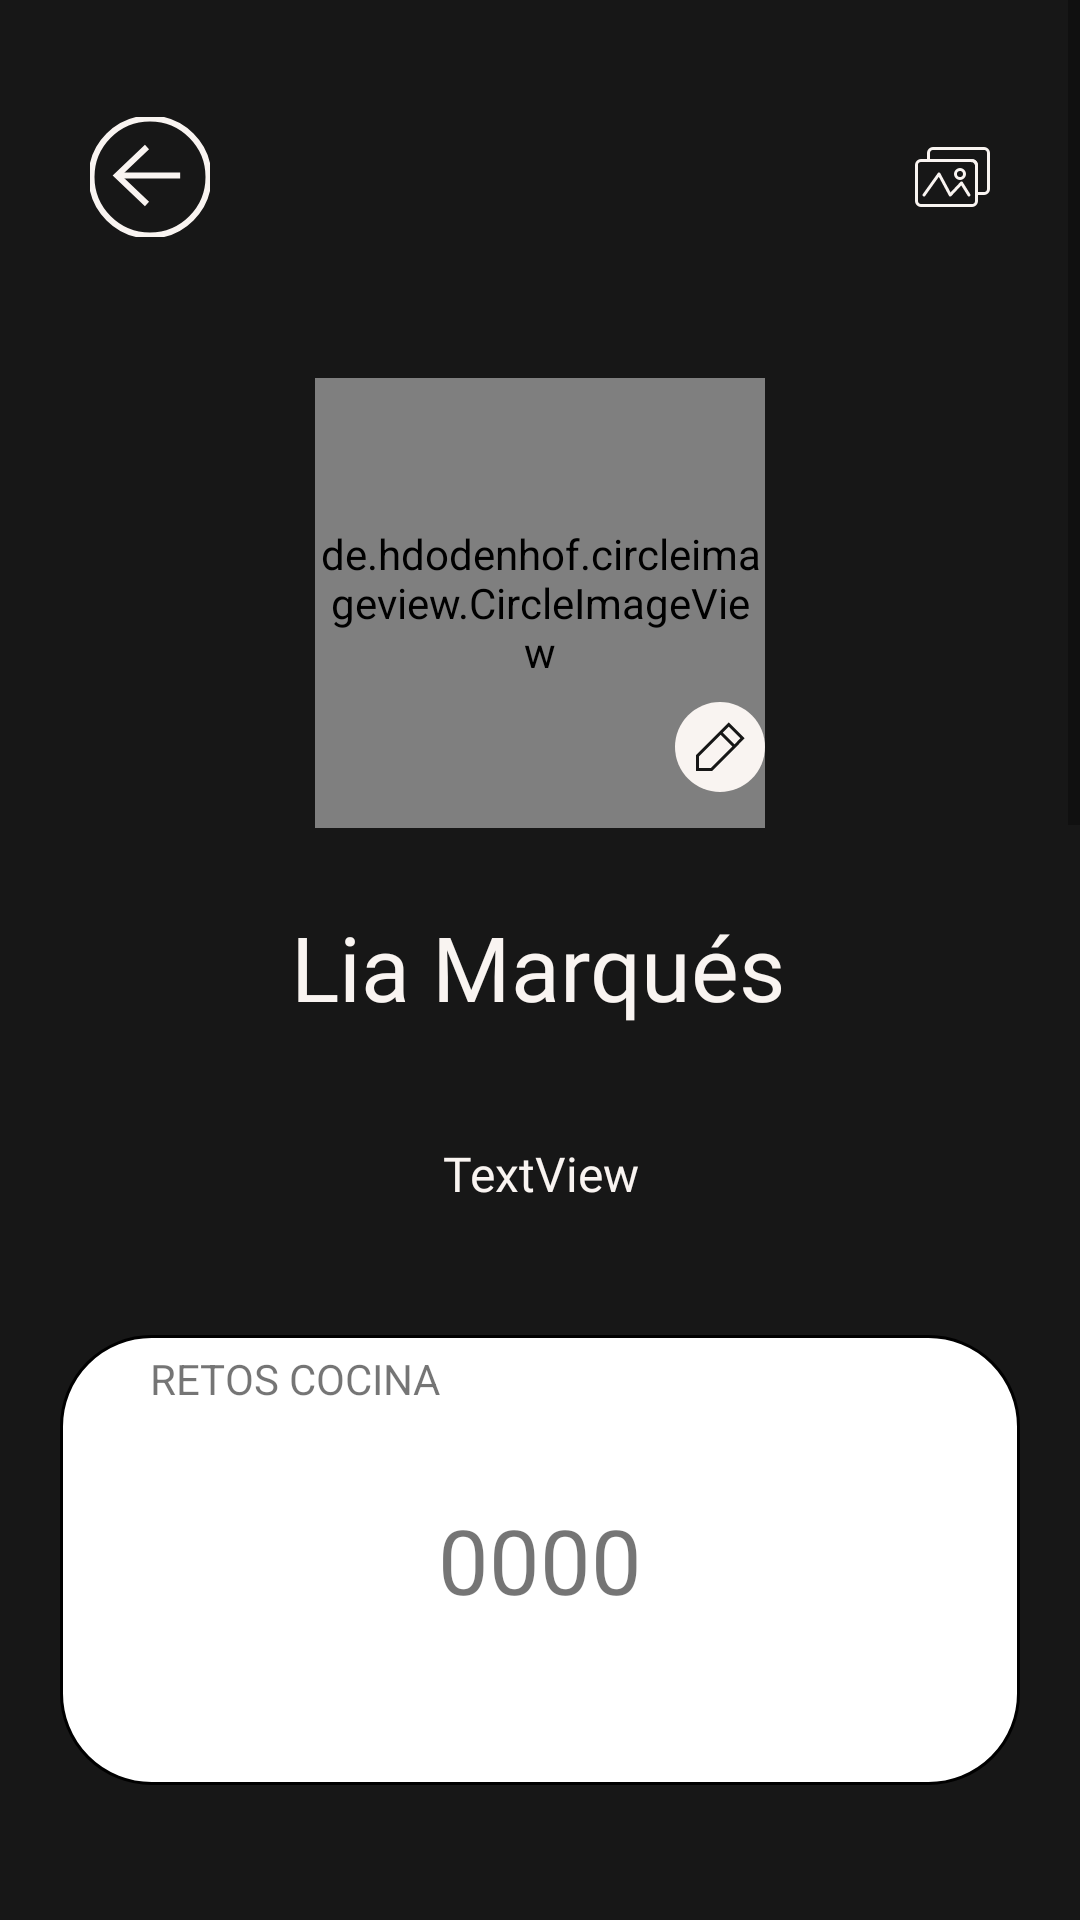

Produce the Android XML layout that renders to this screen, including the resource entries it uses.
<!-- AndroidManifest.xml: application theme Theme.AppCompat.Light -->
<!-- res/layout/figma_activity_perfil.xml -->
<?xml version="1.0" encoding="utf-8"?>
<ScrollView xmlns:android="http://schemas.android.com/apk/res/android"
    xmlns:app="http://schemas.android.com/apk/res-auto"
    xmlns:tools="http://schemas.android.com/tools"
    android:layout_width="match_parent"
    android:layout_height="match_parent"
    android:fillViewport="true"
    tools:context=".presentation.PerfilActivity"
    android:background="@color/profile_black"

    >


    <androidx.constraintlayout.widget.ConstraintLayout
        android:layout_width="match_parent"
        android:layout_height="wrap_content">


        <ImageButton
            android:id="@+id/btnGallery"
            android:layout_width="wrap_content"
            android:layout_height="wrap_content"
            android:background="?android:selectableItemBackground"
            app:layout_constraintBottom_toTopOf="@+id/guideline6"
            app:layout_constraintEnd_toEndOf="parent"
            app:layout_constraintTop_toTopOf="parent"
            android:paddingRight="30dp"
            app:srcCompat="@drawable/icono_lbum" />

        <ImageButton
            android:id="@+id/btnBackFromCalendar"
            android:layout_width="wrap_content"
            android:layout_height="wrap_content"
            android:background="?android:selectableItemBackground"
            app:layout_constraintBottom_toTopOf="@+id/guideline6"
            app:layout_constraintStart_toStartOf="parent"
            app:layout_constraintTop_toTopOf="parent"
            android:paddingLeft="30dp"
            app:srcCompat="@drawable/flecharound" />


        <ImageButton
            android:id="@+id/btnChangeProfilePicture"
            android:layout_width="wrap_content"
            android:layout_height="wrap_content"
            android:layout_marginBottom="12dp"
            android:background="?android:selectableItemBackground"
            android:translationZ="90dp"
            app:layout_constraintBottom_toBottomOf="@+id/profilePicture"
            app:layout_constraintEnd_toEndOf="@+id/profilePicture"
            app:srcCompat="@drawable/editarround" />

        <de.hdodenhof.circleimageview.CircleImageView

            android:id="@+id/profilePicture"
            android:layout_width="150dp"
            android:layout_height="150dp"
            android:src="@drawable/mujer_foto_perfil"
            app:civ_border_color="#FFFFFF"
            app:civ_border_width="1dp"
            app:layout_constraintBottom_toTopOf="@+id/guideline5"
            app:layout_constraintEnd_toEndOf="parent"
            app:layout_constraintStart_toStartOf="parent"
            app:layout_constraintTop_toTopOf="parent"
            />

        <androidx.constraintlayout.widget.Guideline
            android:id="@+id/guideline5"
            android:layout_width="wrap_content"
            android:layout_height="wrap_content"
            android:orientation="horizontal"
            app:layout_constraintGuide_percent="0.27" />


        <TextView
            android:id="@+id/tvUserName"
            android:layout_width="wrap_content"
            android:layout_height="wrap_content"
            android:text="Lia Marqués"
            android:textSize="30sp"
            android:fontFamily="@font/cabinetgrotesk_regular"
            android:textColor="#F9F4F1"
            app:layout_constraintBottom_toTopOf="@+id/guideline5"
            app:layout_constraintEnd_toEndOf="parent"
            app:layout_constraintHorizontal_bias="0.498"
            app:layout_constraintStart_toStartOf="parent"
            app:layout_constraintTop_toBottomOf="@+id/profilePicture"
            app:layout_constraintVertical_bias="0.304" />



        <TextView
            android:id="@+id/tvContainerCookingCategory"
            android:layout_width="match_parent"
            android:layout_height="150dp"
            android:layout_margin="20dp"
            android:background="@drawable/profile_category_square"
            android:paddingLeft="30dp"
            android:paddingTop="5dp"
            android:text="RETOS COCINA"
            app:layout_constraintBottom_toTopOf="@+id/tvContainerSportCategory"
            app:layout_constraintEnd_toEndOf="parent"
            app:layout_constraintHorizontal_bias="0.5"
            app:layout_constraintStart_toStartOf="parent"
            app:layout_constraintTop_toBottomOf="@+id/guideline5"
            app:layout_constraintVertical_bias="0.0" />


        <TextView
            android:id="@+id/tvContainerSportCategory"
            android:layout_width="match_parent"
            android:layout_height="150dp"
            android:layout_margin="20dp"
            android:background="@drawable/profile_category_square"
            android:paddingLeft="30dp"
            android:paddingTop="5dp"
            android:text="RETOS DEPORTE"
            app:layout_constraintBottom_toTopOf="@+id/tvContainerCultureCategory"
            app:layout_constraintEnd_toEndOf="parent"
            app:layout_constraintHorizontal_bias="0.5"
            app:layout_constraintStart_toStartOf="parent"
            app:layout_constraintTop_toBottomOf="@+id/tvContainerCookingCategory" />

        <TextView
            android:id="@+id/tvContainerCultureCategory"
            android:layout_width="match_parent"
            android:layout_height="150dp"
            android:layout_margin="20dp"
            android:background="@drawable/profile_category_square"
            android:paddingLeft="30dp"
            android:paddingTop="5dp"
            android:text="RETOS CULTURA"
            app:layout_constraintBottom_toTopOf="@+id/tvContainerSocialCategory"
            app:layout_constraintEnd_toEndOf="parent"
            app:layout_constraintHorizontal_bias="0.5"
            app:layout_constraintStart_toStartOf="parent"
            app:layout_constraintTop_toBottomOf="@+id/tvContainerSportCategory" />

        <TextView
            android:id="@+id/tvContainerSocialCategory"
            android:layout_width="match_parent"
            android:layout_height="150dp"
            android:layout_margin="20dp"
            android:background="@drawable/profile_category_square"
            android:paddingLeft="30dp"
            android:paddingTop="5dp"
            android:text="RETOS SOCIAL"
            app:layout_constraintBottom_toTopOf="@+id/tvContainerGrowthCategory"
            app:layout_constraintEnd_toEndOf="parent"
            app:layout_constraintHorizontal_bias="0.5"
            app:layout_constraintStart_toStartOf="parent"
            app:layout_constraintTop_toBottomOf="@+id/tvContainerCultureCategory" />

        <TextView
            android:id="@+id/tvContainerGrowthCategory"
            android:layout_width="match_parent"
            android:layout_height="150dp"
            android:layout_margin="20dp"
            android:background="@drawable/profile_category_square"
            android:paddingLeft="30dp"
            android:paddingTop="5dp"
            android:text="RETOS CRECIMIENTO PERSONAL"
            app:layout_constraintBottom_toBottomOf="parent"
            app:layout_constraintEnd_toEndOf="parent"
            app:layout_constraintHorizontal_bias="0.5"
            app:layout_constraintStart_toStartOf="parent"
            app:layout_constraintTop_toBottomOf="@+id/tvContainerSocialCategory" />

        <TextView
            android:id="@+id/tvCookingPoints"
            android:layout_width="wrap_content"
            android:layout_height="wrap_content"
            android:text="0000"
            android:textSize="30sp"
            app:layout_constraintBottom_toBottomOf="@+id/tvContainerCookingCategory"
            app:layout_constraintEnd_toEndOf="@+id/tvContainerCookingCategory"
            app:layout_constraintStart_toStartOf="@+id/tvContainerCookingCategory"
            app:layout_constraintTop_toTopOf="@+id/tvContainerCookingCategory" />

        <TextView
            android:id="@+id/tvCulturePoints"
            android:layout_width="wrap_content"
            android:layout_height="wrap_content"
            android:text="0000"
            android:textSize="30sp"
            app:layout_constraintBottom_toBottomOf="@+id/tvContainerCultureCategory"
            app:layout_constraintEnd_toEndOf="@+id/tvContainerCultureCategory"
            app:layout_constraintStart_toStartOf="@+id/tvContainerCultureCategory"
            app:layout_constraintTop_toTopOf="@+id/tvContainerCultureCategory" />

        <TextView
            android:id="@+id/tvSportPoints"
            android:layout_width="wrap_content"
            android:layout_height="wrap_content"
            android:text="0000"
            android:textSize="30sp"
            app:layout_constraintBottom_toBottomOf="@+id/tvContainerSportCategory"
            app:layout_constraintEnd_toEndOf="@+id/tvContainerSportCategory"
            app:layout_constraintStart_toStartOf="@+id/tvContainerSportCategory"
            app:layout_constraintTop_toTopOf="@+id/tvContainerSportCategory" />

        <TextView
            android:id="@+id/tvGrowthPoints"
            android:layout_width="wrap_content"
            android:layout_height="wrap_content"
            android:text="0000"
            android:textSize="30sp"
            app:layout_constraintBottom_toBottomOf="@+id/tvContainerGrowthCategory"
            app:layout_constraintEnd_toEndOf="@+id/tvContainerGrowthCategory"
            app:layout_constraintStart_toStartOf="@+id/tvContainerGrowthCategory"
            app:layout_constraintTop_toTopOf="@+id/tvContainerGrowthCategory" />

        <TextView
            android:id="@+id/tvSocialPoints"
            android:layout_width="wrap_content"
            android:layout_height="wrap_content"
            android:text="0000"
            android:textSize="30sp"
            app:layout_constraintBottom_toBottomOf="@+id/tvContainerSocialCategory"
            app:layout_constraintEnd_toEndOf="@+id/tvContainerSocialCategory"
            app:layout_constraintStart_toStartOf="@+id/tvContainerSocialCategory"
            app:layout_constraintTop_toTopOf="@+id/tvContainerSocialCategory" />

        <androidx.constraintlayout.widget.Guideline
            android:id="@+id/guideline6"
            android:layout_width="wrap_content"
            android:layout_height="wrap_content"
            android:orientation="horizontal"
            app:layout_constraintGuide_begin="118dp" />

        <TextView
            android:id="@+id/tvUserBio"
            android:layout_width="wrap_content"
            android:layout_height="wrap_content"
            android:layout_marginTop="38dp"
            android:text="TextView"
            android:textAlignment="center"
            android:textSize="16sp"
            android:fontFamily="@font/aileron_regular"
            android:textColor="#F9F4F1"
            app:layout_constraintBottom_toTopOf="@+id/guideline5"
            app:layout_constraintEnd_toEndOf="parent"
            app:layout_constraintStart_toStartOf="parent"
            app:layout_constraintTop_toBottomOf="@+id/tvUserName" />


    </androidx.constraintlayout.widget.ConstraintLayout>




</ScrollView>
<!-- resources referenced by this layout -->
<resources>
  <color name="profile_black">#171717</color>
  <!-- drawable editarround (drawable) -->
  <vector xmlns:android="http://schemas.android.com/apk/res/android"
      android:width="30dp"
      android:height="30dp"
      android:viewportWidth="30"
      android:viewportHeight="30">
    <path
        android:pathData="M15,0L15,0A15,15 0,0 1,30 15L30,15A15,15 0,0 1,15 30L15,30A15,15 0,0 1,0 15L0,15A15,15 0,0 1,15 0z"
        android:fillColor="#F9F4F1"/>
    <path
        android:pathData="M7.5,22.5V17.885L17.885,7.5L22.5,12.115L12.194,22.5H7.5Z"
        android:fillColor="#F9F4F1"/>
    <path
        android:strokeWidth="1"
        android:pathData="M19.423,14.423L15.577,10.577M7.5,17.885V22.5H12.194L22.5,12.115L17.885,7.5L7.5,17.885Z"
        android:fillColor="#00000000"
        android:strokeColor="#171717"
        android:strokeLineCap="square"/>
  </vector>
  <!-- drawable flecharound (drawable) -->
  <vector xmlns:android="http://schemas.android.com/apk/res/android"
      android:width="40dp"
      android:height="40dp"
      android:viewportWidth="40"
      android:viewportHeight="40">
    <path
        android:strokeWidth="2"
        android:pathData="M20,0.5L20,0.5A19.5,19.5 0,0 1,39.5 20L39.5,20A19.5,19.5 0,0 1,20 39.5L20,39.5A19.5,19.5 0,0 1,0.5 20L0.5,20A19.5,19.5 0,0 1,20 0.5z"
        android:fillColor="#00000000"
        android:strokeColor="#F9F4F1"/>
    <path
        android:strokeWidth="2"
        android:pathData="M9.055,19.5L30.055,19.5"
        android:fillColor="#00000000"
        android:strokeColor="#F9F4F1"/>
    <path
        android:strokeWidth="2"
        android:pathData="M19,10L9,19.5L19,29"
        android:fillColor="#00000000"
        android:strokeColor="#F9F4F1"/>
  </vector>
  <!-- drawable icono_lbum (drawable) -->
  <vector xmlns:android="http://schemas.android.com/apk/res/android"
      android:width="25dp"
      android:height="20dp"
      android:viewportWidth="25"
      android:viewportHeight="20">
    <path
        android:strokeWidth="1"
        android:pathData="M0.5,6C0.5,5.172 1.172,4.5 2,4.5H19C19.828,4.5 20.5,5.172 20.5,6V18C20.5,18.828 19.828,19.5 19,19.5H2C1.172,19.5 0.5,18.828 0.5,18V6Z"
        android:strokeLineJoin="round"
        android:fillColor="#00000000"
        android:strokeColor="#F9F4F1"/>
    <path
        android:strokeWidth="1"
        android:pathData="M15,9m-1.5,0a1.5,1.5 0,1 1,3 0a1.5,1.5 0,1 1,-3 0"
        android:fillColor="#00000000"
        android:strokeColor="#F9F4F1"/>
    <path
        android:strokeWidth="1"
        android:pathData="M3,16L8,9L11.75,16L15.5,12L18,16"
        android:strokeLineJoin="round"
        android:fillColor="#00000000"
        android:strokeColor="#F9F4F1"
        android:strokeLineCap="round"/>
    <path
        android:strokeWidth="1"
        android:pathData="M6,0.5H23C23.828,0.5 24.5,1.172 24.5,2V14C24.5,14.828 23.828,15.5 23,15.5H20.5V6.5C20.5,6.492 20.5,6.484 20.5,6.475C20.5,6.233 20.501,5.738 20.241,5.305C19.939,4.801 19.372,4.5 18.5,4.5H4.5V2C4.5,1.172 5.172,0.5 6,0.5Z"
        android:fillColor="#00000000"
        android:strokeColor="#F9F4F1"
        android:strokeLineCap="round"/>
  </vector>
  <!-- drawable mujer_foto_perfil: png bitmap (drawable, 882733 bytes) -->
  <!-- drawable profile_category_square (drawable) -->
  <?xml version="1.0" encoding="utf-8"?>
  <shape
      xmlns:android="http://schemas.android.com/apk/res/android"
      android:shape="rectangle">
      <corners android:radius="30dp" />
      <solid android:color="@color/white" />
      <stroke
          android:color="@color/black"
          android:width="1dp"
          />
  </shape>
  <color name="white">#FFFFFFFF</color>
  <color name="black">#FF000000</color>
</resources>
